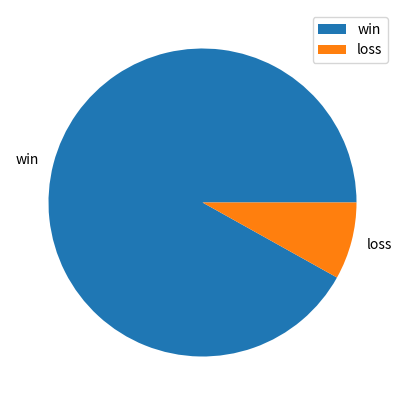

The script that saved this image:
import random
import matplotlib.pyplot as plt

def main():
    win_loss = [0, 0]
    trial = 0
    while trial < 10000:
        trial += 1
        winORloss = play300()
        win_loss[winORloss] += 1
    print (win_loss)
    plt.figure(figsize=(5,5))
    plt.pie(win_loss, labels=['win', 'loss'])
    plt.legend()    
    plt.show()

def play300():
    money = 10
    winloss = 0
    for i in range(1, 300):
        point = random.randint(1, 6)
        if point == 1:
            money = money * 0.5
        elif point == 6:
            money = money * 2
        else:
            money = money * 1.05
    if money > 10:
        winloss = 0
    else:
        winloss = 1
    return winloss
main()
